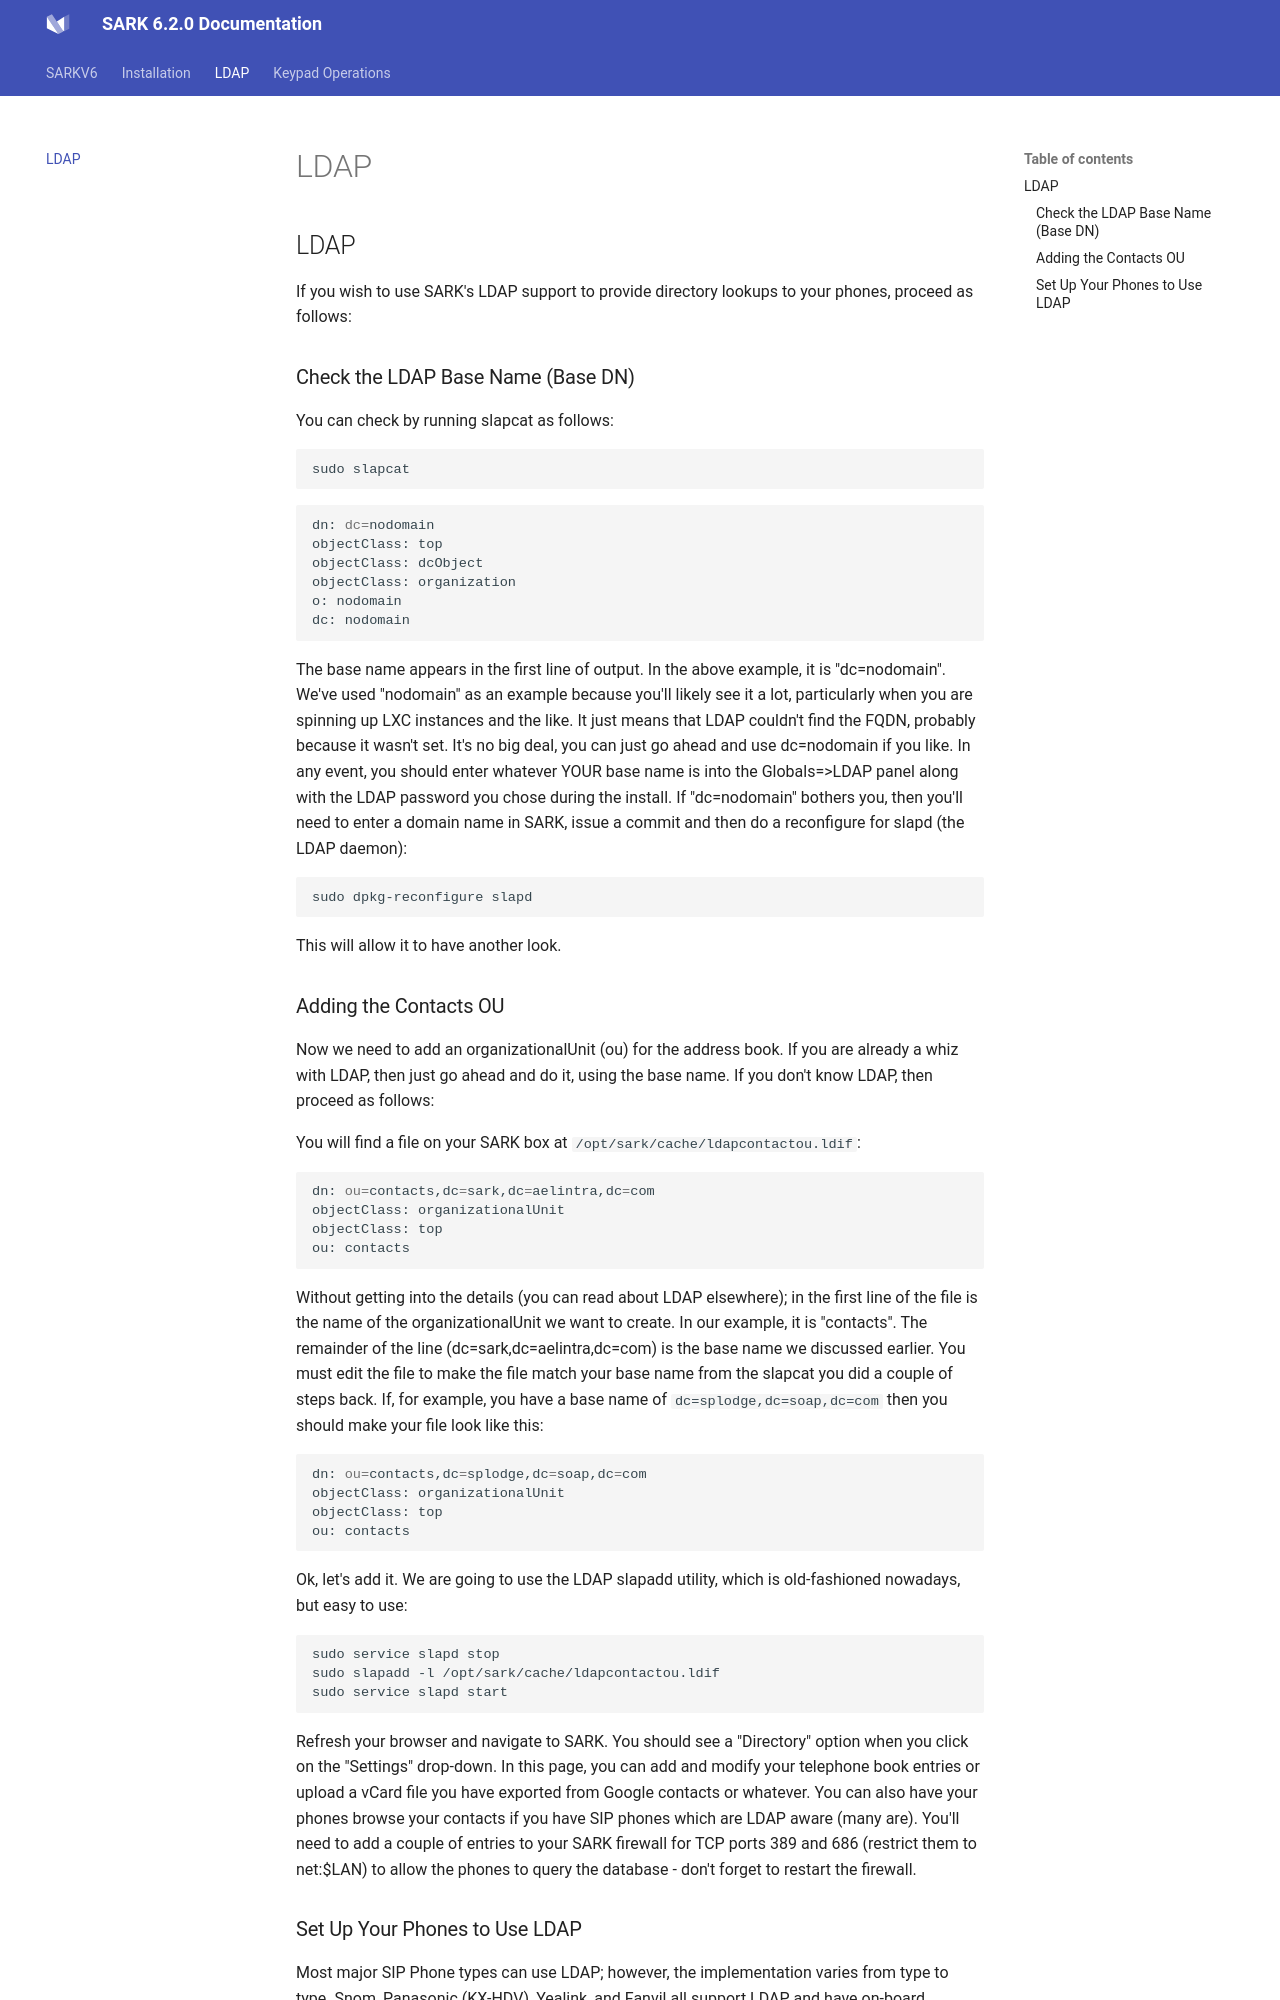

repository: aelintra/sail6-docs · page: LDAP/index.html · generator: mkdocs

## LDAP

If you wish to use SARK's LDAP support to provide directory lookups to your phones, proceed as follows:

### Check the LDAP Base Name (Base DN)

You can check by running slapcat as follows:

```sh
sudo slapcat
```

```sh
dn: dc=nodomain
objectClass: top
objectClass: dcObject
objectClass: organization
o: nodomain
dc: nodomain
```

The base name appears in the first line of output. In the above example, it is "dc=nodomain". We've used "nodomain" as an example because you'll likely see it a lot, particularly when you are spinning up LXC instances and the like. It just means that LDAP couldn't find the FQDN, probably because it wasn't set. It's no big deal, you can just go ahead and use dc=nodomain if you like. In any event, you should enter whatever YOUR base name is into the Globals=>LDAP panel along with the LDAP password you chose during the install. If "dc=nodomain" bothers you, then you'll need to enter a domain name in SARK, issue a commit and then do a reconfigure for slapd (the LDAP daemon):

```sh
sudo dpkg-reconfigure slapd
```

This will allow it to have another look.

### Adding the Contacts OU

Now we need to add an organizationalUnit (ou) for the address book. If you are already a whiz with LDAP, then just go ahead and do it, using the base name. If you don't know LDAP, then proceed as follows:

You will find a file on your SARK box at `/opt/sark/cache/ldapcontactou.ldif`:

```sh
dn: ou=contacts,dc=sark,dc=aelintra,dc=com
objectClass: organizationalUnit
objectClass: top
ou: contacts
```

Without getting into the details (you can read about LDAP elsewhere); in the first line of the file is the name of the organizationalUnit we want to create. In our example, it is "contacts". The remainder of the line (dc=sark,dc=aelintra,dc=com) is the base name we discussed earlier. You must edit the file to make the file match your base name from the slapcat you did a couple of steps back. If, for example, you have a base name of `dc=splodge,dc=soap,dc=com` then you should make your file look like this:

```sh
dn: ou=contacts,dc=splodge,dc=soap,dc=com
objectClass: organizationalUnit
objectClass: top
ou: contacts
```

Ok, let's add it. We are going to use the LDAP slapadd utility, which is old-fashioned nowadays, but easy to use:

```sh
sudo service slapd stop
sudo slapadd -l /opt/sark/cache/ldapcontactou.ldif
sudo service slapd start
```

Refresh your browser and navigate to SARK. You should see a "Directory" option when you click on the "Settings" drop-down. In this page, you can add and modify your telephone book entries or upload a vCard file you have exported from Google contacts or whatever. You can also have your phones browse your contacts if you have SIP phones which are LDAP aware (many are). You'll need to add a couple of entries to your SARK firewall for TCP ports 389 and 686 (restrict them to net:$LAN) to allow the phones to query the database - don't forget to restart the firewall.
